Run: headless pygame with SDL's dummy video driver; simulated clock (each Clock.tick advances the game by its frame time, no real sleeping); random seed 0; keys injected as events and as key.get_pressed() state; no mouse input.
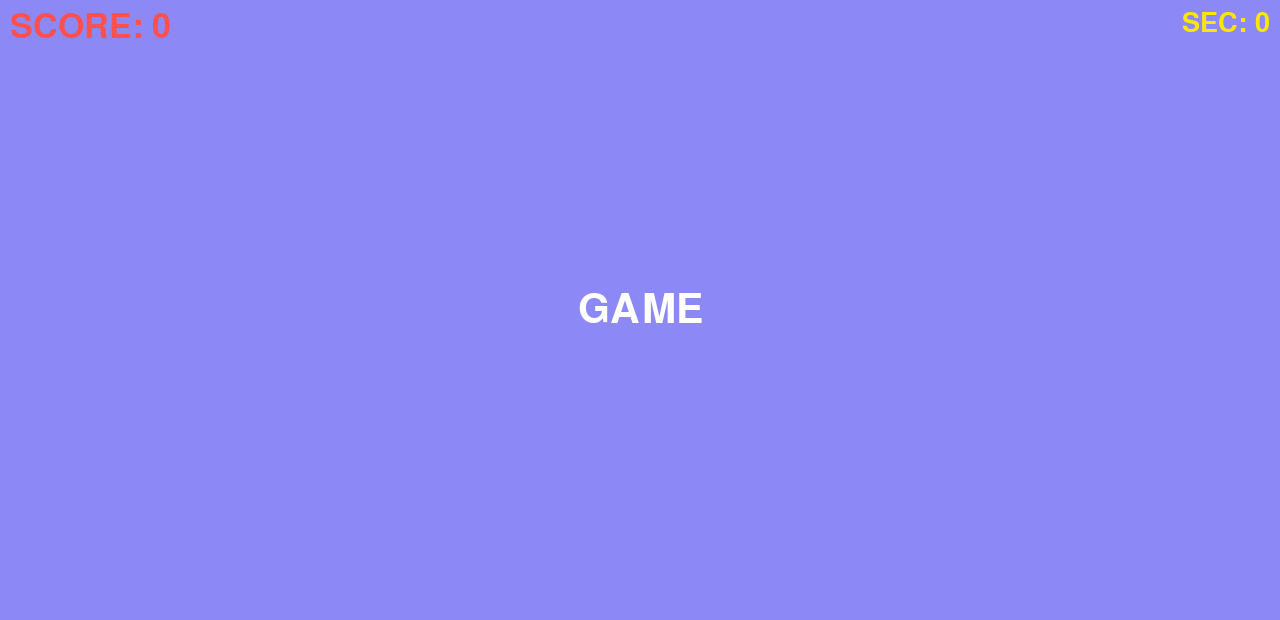
Frame 1 of 4 · flips 1–60 · no input
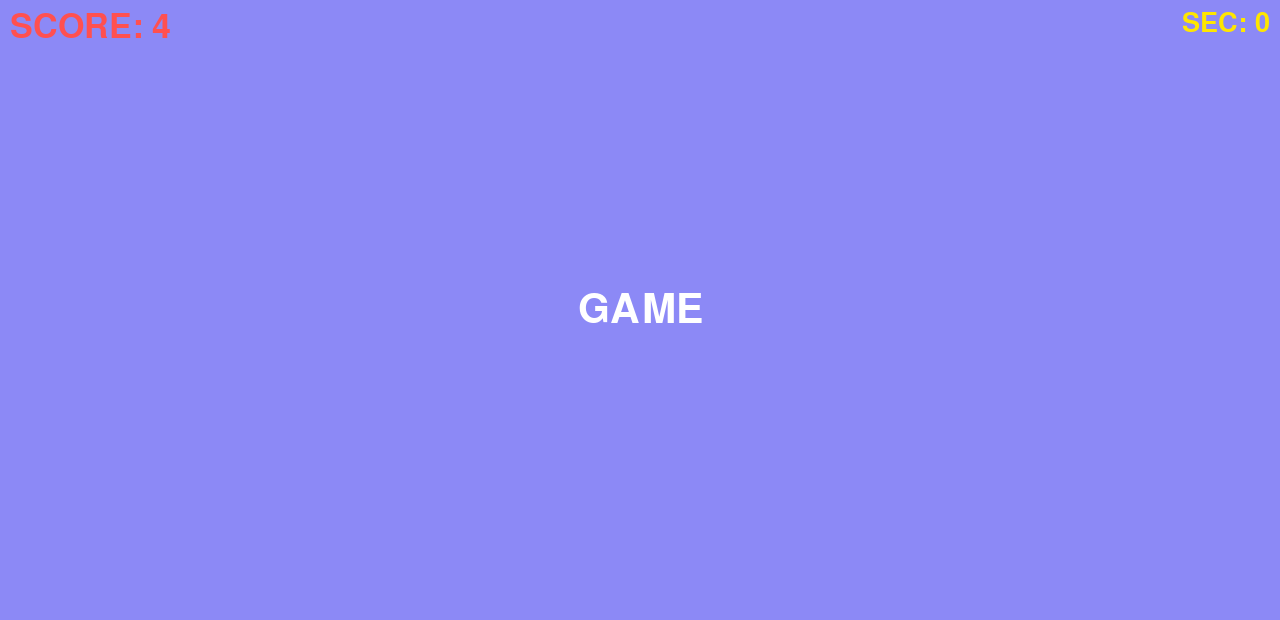
Frame 2 of 4 · flips 61–180 · tapped SPACE, RETURN · held RIGHT (→), D
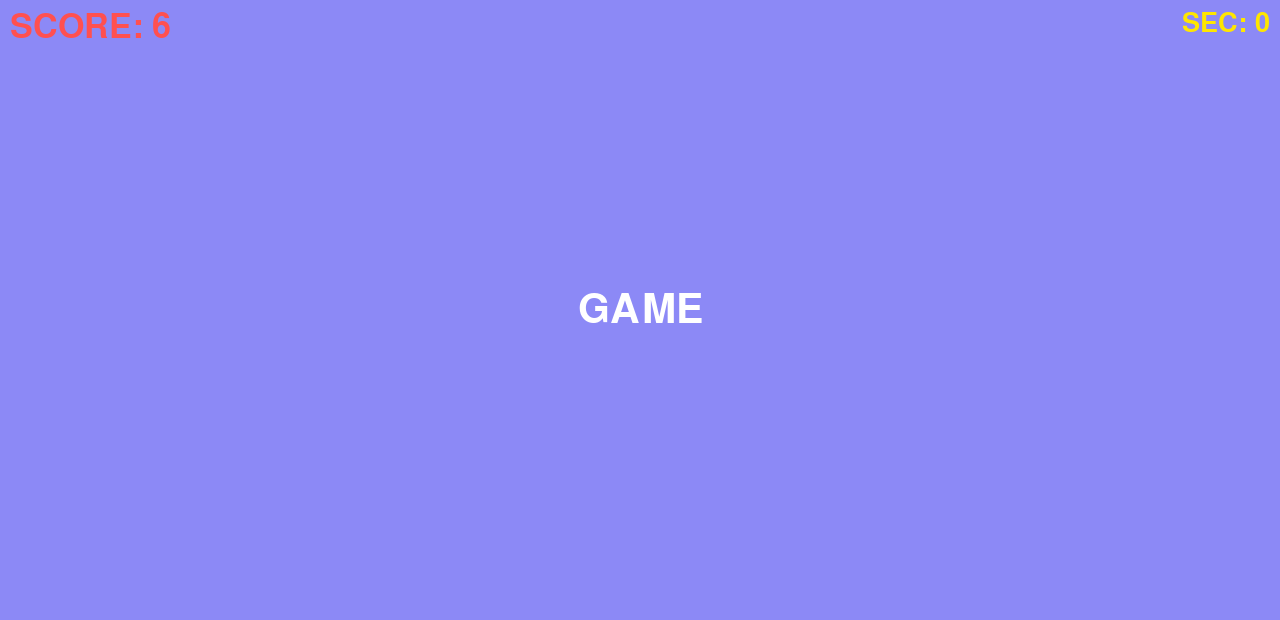
Frame 3 of 4 · flips 181–300 · held DOWN (↓), S
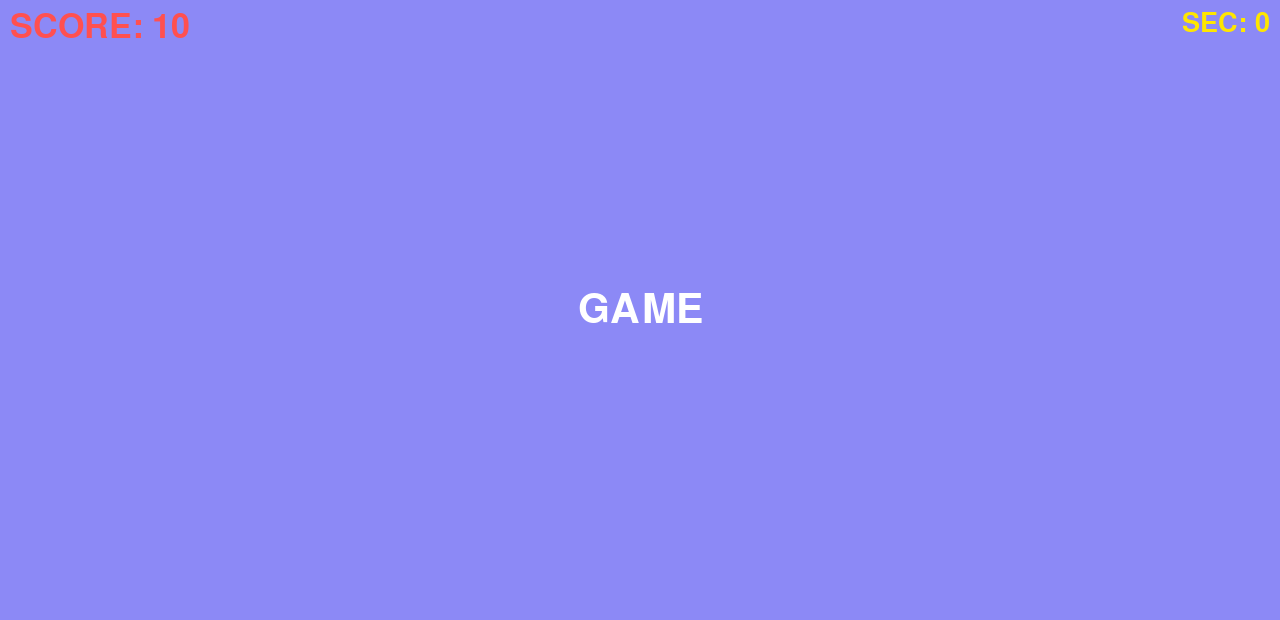
Frame 4 of 4 · flips 301–420 · held LEFT (←), A, UP (↑), W

The pygame program that drew these frames:

import pygame
import time


# --- Beállítások ---
WIDTH, HEIGHT = 1280, 620
BG_COLOR = (140, 137, 246)

TITLE_COLOR = (255, 255, 255)
TIME_COLOR = (255, 230, 0)
SCORE_COLOR = (255, 80, 80)

# --- Inicializálás ---
pygame.init()
time_start = time.time()
screen = pygame.display.set_mode((WIDTH, HEIGHT))
clock = pygame.time.Clock()

# Mindhárom feliratnak eltérő betűtípusa, színe és mérete van
title_font = pygame.font.SysFont("arial", 60)
time_font = pygame.font.SysFont("couriernew", 40)
score_font = pygame.font.SysFont("comicsansms", 50)

text_surf = title_font.render("GAME", True, TITLE_COLOR)
text_rect = text_surf.get_rect(center=(WIDTH / 2, HEIGHT / 2))

score = 0


# --- Fő ciklus ---
running = True
while running:

    # --- Események kezelése ---
    for event in pygame.event.get():
        if event.type == pygame.QUIT:
            running = False
        if event.type == pygame.KEYDOWN:
            score += 1

    game_time = str(int(time.time() - time_start))
    time_surf = time_font.render("SEC: " + game_time, True, TIME_COLOR)
    time_rect = time_surf.get_rect(topright=(WIDTH - 10, 10))

    score_surf = score_font.render("SCORE: " + str(score), True, SCORE_COLOR)
    score_rect = score_surf.get_rect(topleft=(10, 10))

    # --- Kirajzolás ---
    screen.fill(BG_COLOR)
    screen.blit(time_surf, time_rect)
    screen.blit(score_surf, score_rect)
    screen.blit(text_surf, text_rect)
    pygame.display.update()
    clock.tick(30)


# --- Kilépés ---
pygame.quit()
